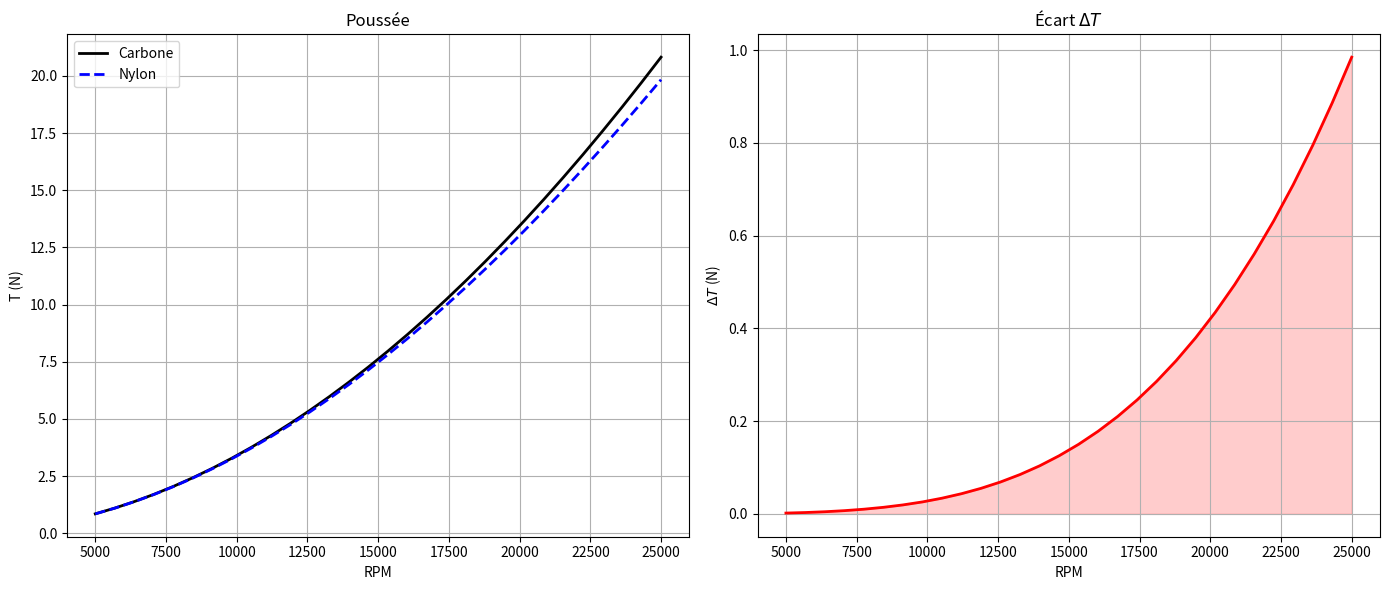

Recreate this plot in Python.
import numpy as np
import matplotlib.pyplot as plt

# Constantes (Hélice APC 5x4.5E)
RHO = 1.225
R_MAX = 0.0635
R_MIN = 0.010
PITCH = 4.5 * 0.0254
N_ELEMENTS = 50

CORDE_CONSTANTE = 0.012
EPAISSEUR_PALE = 0.002
I_TORSION = (CORDE_CONSTANTE * EPAISSEUR_PALE**3) / 3.0
D_LEVIER = CORDE_CONSTANTE * 0.25 
PENTE_PORTANCE = 2 * np.pi

# Modules de cisaillement G (estimés)
G_NYLON = 1.0e9
G_CARBONE = 3.0e9

# Plage d'étude : 5k à 25k RPM
OMEGAS_RPM = np.linspace(5000, 25000, 30)
OMEGAS_RAD = OMEGAS_RPM * (2 * np.pi / 60)

def discretiser_pale(r_min, r_max, n_elements, pitch):
    rayons = np.linspace(r_min, r_max, n_elements)
    dr = (r_max - r_min) / (n_elements - 1)
    # Vrillage géométrique (pas constant)
    theta_geo = np.arctan(pitch / (2 * np.pi * rayons))
    return rayons, dr, theta_geo

def calcul_aeroelastique(rayons, dr, theta_geo, omega, module_G, max_iter=50, tolerance=1e-5):
    theta_eff = theta_geo.copy()
    V = omega * rayons
    
    for iteration in range(max_iter):
        theta_eff_old = theta_eff.copy()
        
        # Aérodynamique (BET)
        cz = PENTE_PORTANCE * theta_eff
        dT = 0.5 * RHO * CORDE_CONSTANTE * cz * (V**2) * dr
        
        # Moment de torsion
        Mt = np.zeros_like(rayons)
        for i in range(len(rayons)):
            Mt[i] = np.sum(dT[i:]) * D_LEVIER
            
        # Déformation RDM
        dphi = (Mt / (module_G * I_TORSION)) * dr
        phi = np.cumsum(dphi)
        
        # Mise à jour
        theta_eff = theta_geo - phi
        theta_eff = np.maximum(theta_eff, 0.0)
        
        erreur = np.max(np.abs(theta_eff - theta_eff_old))
        if erreur < tolerance:
            break
            
    poussee_totale = np.sum(dT) * 2
    return poussee_totale, theta_eff

if __name__ == "__main__":
    rayons, dr, theta_geo = discretiser_pale(R_MIN, R_MAX, N_ELEMENTS, PITCH)
    
    T_nylon = []
    T_carbone = []
    
    for omega in OMEGAS_RAD:
        T_n, _ = calcul_aeroelastique(rayons, dr, theta_geo, omega, G_NYLON)
        T_c, _ = calcul_aeroelastique(rayons, dr, theta_geo, omega, G_CARBONE)
        T_nylon.append(T_n)
        T_carbone.append(T_c)
        
    T_nylon = np.array(T_nylon)
    T_carbone = np.array(T_carbone)
    delta_T = T_carbone - T_nylon
    
    # Affichage
    plt.figure(figsize=(14, 6))
    
    plt.subplot(1, 2, 1)
    plt.plot(OMEGAS_RPM, T_carbone, 'k-', linewidth=2, label='Carbone')
    plt.plot(OMEGAS_RPM, T_nylon, 'b--', linewidth=2, label='Nylon')
    plt.title("Poussée")
    plt.xlabel("RPM")
    plt.ylabel("T (N)")
    plt.legend()
    plt.grid(True)
    
    plt.subplot(1, 2, 2)
    plt.plot(OMEGAS_RPM, delta_T, 'r-', linewidth=2)
    plt.fill_between(OMEGAS_RPM, 0, delta_T, color='red', alpha=0.2)
    plt.title(r"Écart $\Delta T$")
    plt.xlabel("RPM")
    plt.ylabel(r"$\Delta T$ (N)")
    plt.grid(True)
             
    plt.tight_layout()
    plt.savefig('resultatStrategie1.png')
    
    print(f"Poussée Carbone (25k RPM): {T_carbone[-1]:.2f} N")
    print(f"Poussée Nylon   (25k RPM): {T_nylon[-1]:.2f} N")
    print(f"Delta T                  : {delta_T[-1]:.2f} N")
